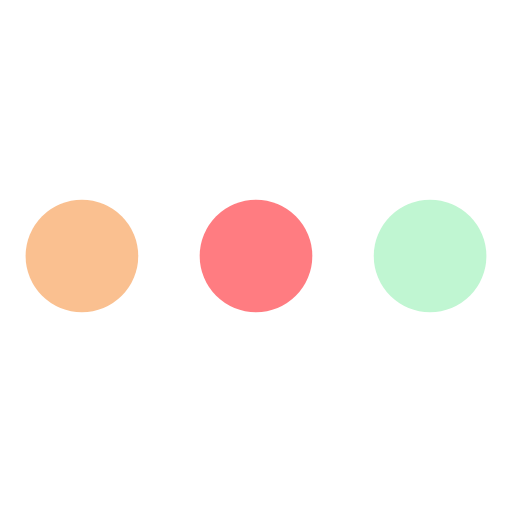
t = 0.00 s
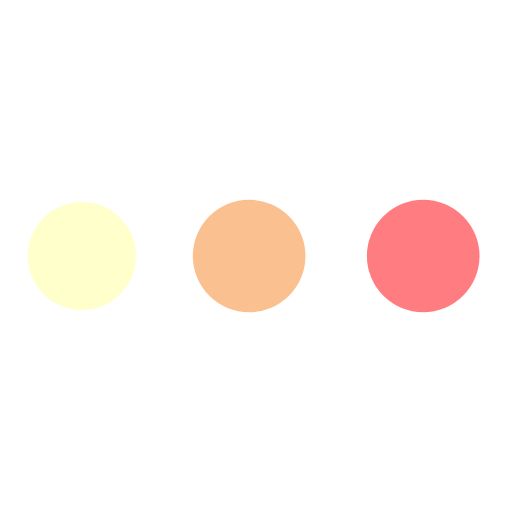
t = 0.19 s
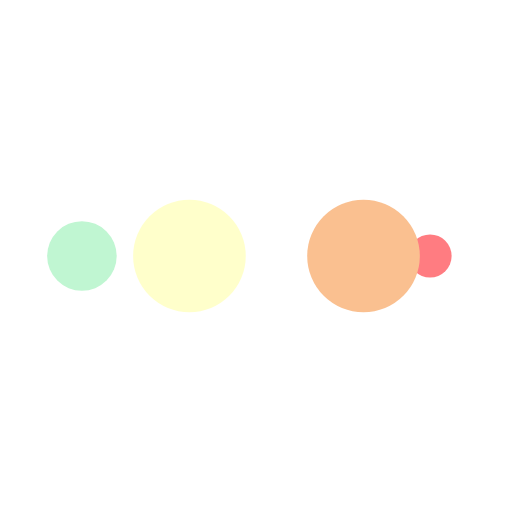
t = 0.31 s
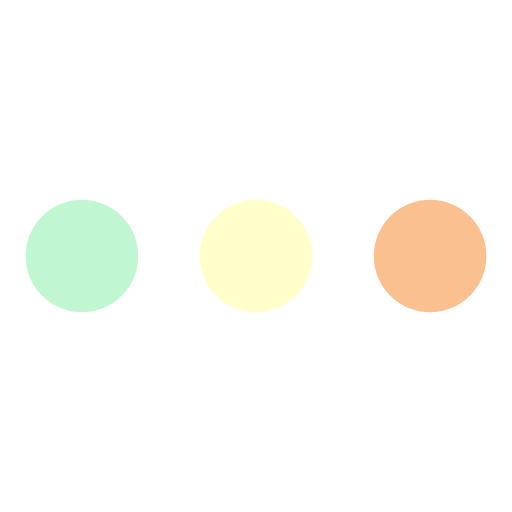
t = 0.50 s
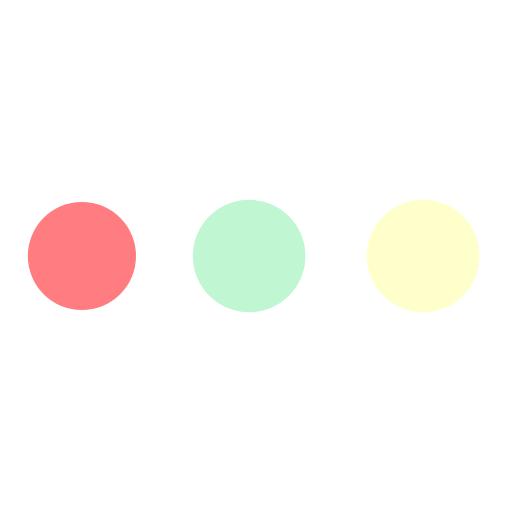
t = 0.69 s
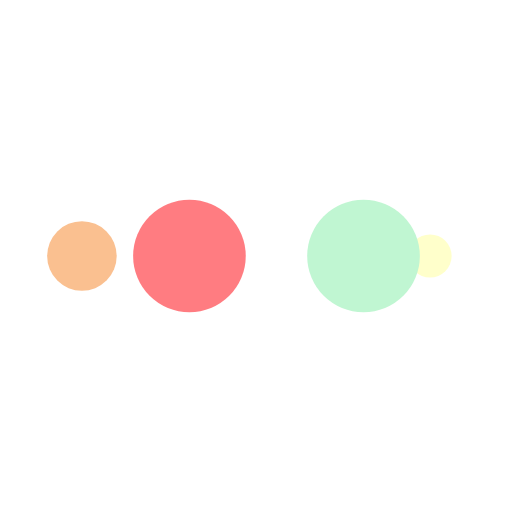
t = 0.81 s

The animated SVG that drew these frames (rendered in a browser with its animation timeline set to each time). Animation: 10 SMIL elements (animate=10); one cycle of 1.00 s, repeats indefinitely.

<svg width="36px"  height="36px"  xmlns="http://www.w3.org/2000/svg" viewBox="0 0 100 100" preserveAspectRatio="xMidYMid" class="lds-ellipsis">
    <!--circle(cx="16",cy="50",r="10")-->
    <circle cx="84" cy="50" r="0" fill="#c0f6d2">
      <animate attributeName="r" values="11;0;0;0;0" keyTimes="0;0.25;0.5;0.75;1" keySplines="0 0.5 0.5 1;0 0.5 0.5 1;0 0.5 0.5 1;0 0.5 0.5 1" calcMode="spline" dur="1s" repeatCount="indefinite" begin="0s"></animate>
      <animate attributeName="cx" values="84;84;84;84;84" keyTimes="0;0.25;0.5;0.75;1" keySplines="0 0.5 0.5 1;0 0.5 0.5 1;0 0.5 0.5 1;0 0.5 0.5 1" calcMode="spline" dur="1s" repeatCount="indefinite" begin="0s"></animate>
    </circle>
    <circle cx="40.0957" cy="50" r="11" fill="#ff7c81">
      <animate attributeName="r" values="0;11;11;11;0" keyTimes="0;0.25;0.5;0.75;1" keySplines="0 0.5 0.5 1;0 0.5 0.5 1;0 0.5 0.5 1;0 0.5 0.5 1" calcMode="spline" dur="1s" repeatCount="indefinite" begin="-0.5s"></animate>
      <animate attributeName="cx" values="16;16;50;84;84" keyTimes="0;0.25;0.5;0.75;1" keySplines="0 0.5 0.5 1;0 0.5 0.5 1;0 0.5 0.5 1;0 0.5 0.5 1" calcMode="spline" dur="1s" repeatCount="indefinite" begin="-0.5s"></animate>
    </circle>
    <circle cx="16" cy="50" r="7.79567" fill="#fac090">
      <animate attributeName="r" values="0;11;11;11;0" keyTimes="0;0.25;0.5;0.75;1" keySplines="0 0.5 0.5 1;0 0.5 0.5 1;0 0.5 0.5 1;0 0.5 0.5 1" calcMode="spline" dur="1s" repeatCount="indefinite" begin="-0.25s"></animate>
      <animate attributeName="cx" values="16;16;50;84;84" keyTimes="0;0.25;0.5;0.75;1" keySplines="0 0.5 0.5 1;0 0.5 0.5 1;0 0.5 0.5 1;0 0.5 0.5 1" calcMode="spline" dur="1s" repeatCount="indefinite" begin="-0.25s"></animate>
    </circle>
    <circle cx="84" cy="50" r="3.20433" fill="#ffffcb">
      <animate attributeName="r" values="0;11;11;11;0" keyTimes="0;0.25;0.5;0.75;1" keySplines="0 0.5 0.5 1;0 0.5 0.5 1;0 0.5 0.5 1;0 0.5 0.5 1" calcMode="spline" dur="1s" repeatCount="indefinite" begin="0s"></animate>
      <animate attributeName="cx" values="16;16;50;84;84" keyTimes="0;0.25;0.5;0.75;1" keySplines="0 0.5 0.5 1;0 0.5 0.5 1;0 0.5 0.5 1;0 0.5 0.5 1" calcMode="spline" dur="1s" repeatCount="indefinite" begin="0s"></animate>
    </circle>
    <circle cx="74.0957" cy="50" r="11" fill="#c0f6d2">
      <animate attributeName="r" values="0;0;11;11;11" keyTimes="0;0.25;0.5;0.75;1" keySplines="0 0.5 0.5 1;0 0.5 0.5 1;0 0.5 0.5 1;0 0.5 0.5 1" calcMode="spline" dur="1s" repeatCount="indefinite" begin="0s"></animate>
      <animate attributeName="cx" values="16;16;16;50;84" keyTimes="0;0.25;0.5;0.75;1" keySplines="0 0.5 0.5 1;0 0.5 0.5 1;0 0.5 0.5 1;0 0.5 0.5 1" calcMode="spline" dur="1s" repeatCount="indefinite" begin="0s"></animate>
    </circle>
  </svg>